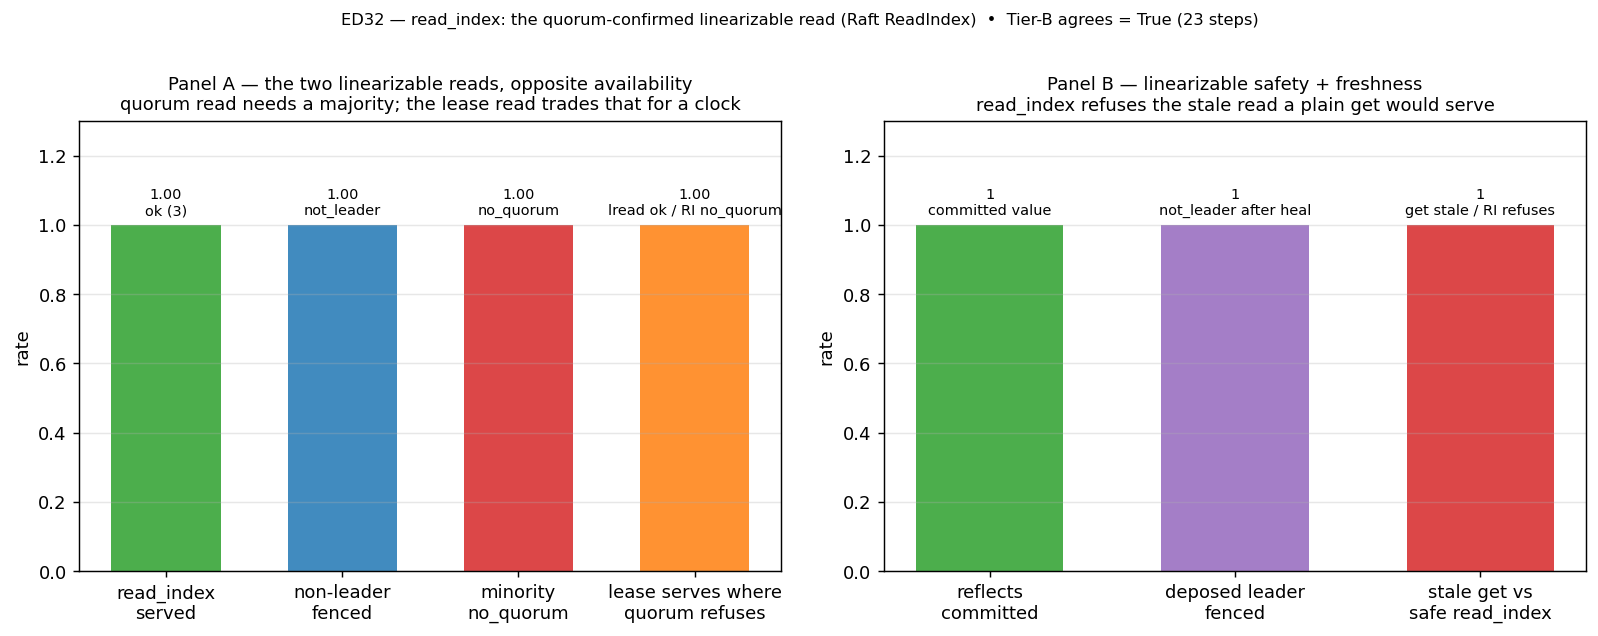

Source data for this figure (header and first rows):
panel, metric, value, detail
reads, read_index_ok, 1, served_at_leader_over_3_clusters
reads, nonleader_fenced, 1, non_leader_read_index_not_leader
reads, minority_no_quorum, 1, minority_leader_cannot_confirm
reads, lease_serves_where_quorum_refuses, 1, lread_ok_in_minority_where_read_index_no…
safety, reflects_committed, 1, read_index_returns_committed
safety, deposed_fenced, 1, deposed_leader_read_index_not_leader_aft…
safety, stale_get_vs_safe_read_index, 1, get_serves_stale_where_read_index_refuse…
tier_b, all, 1, steps=23
